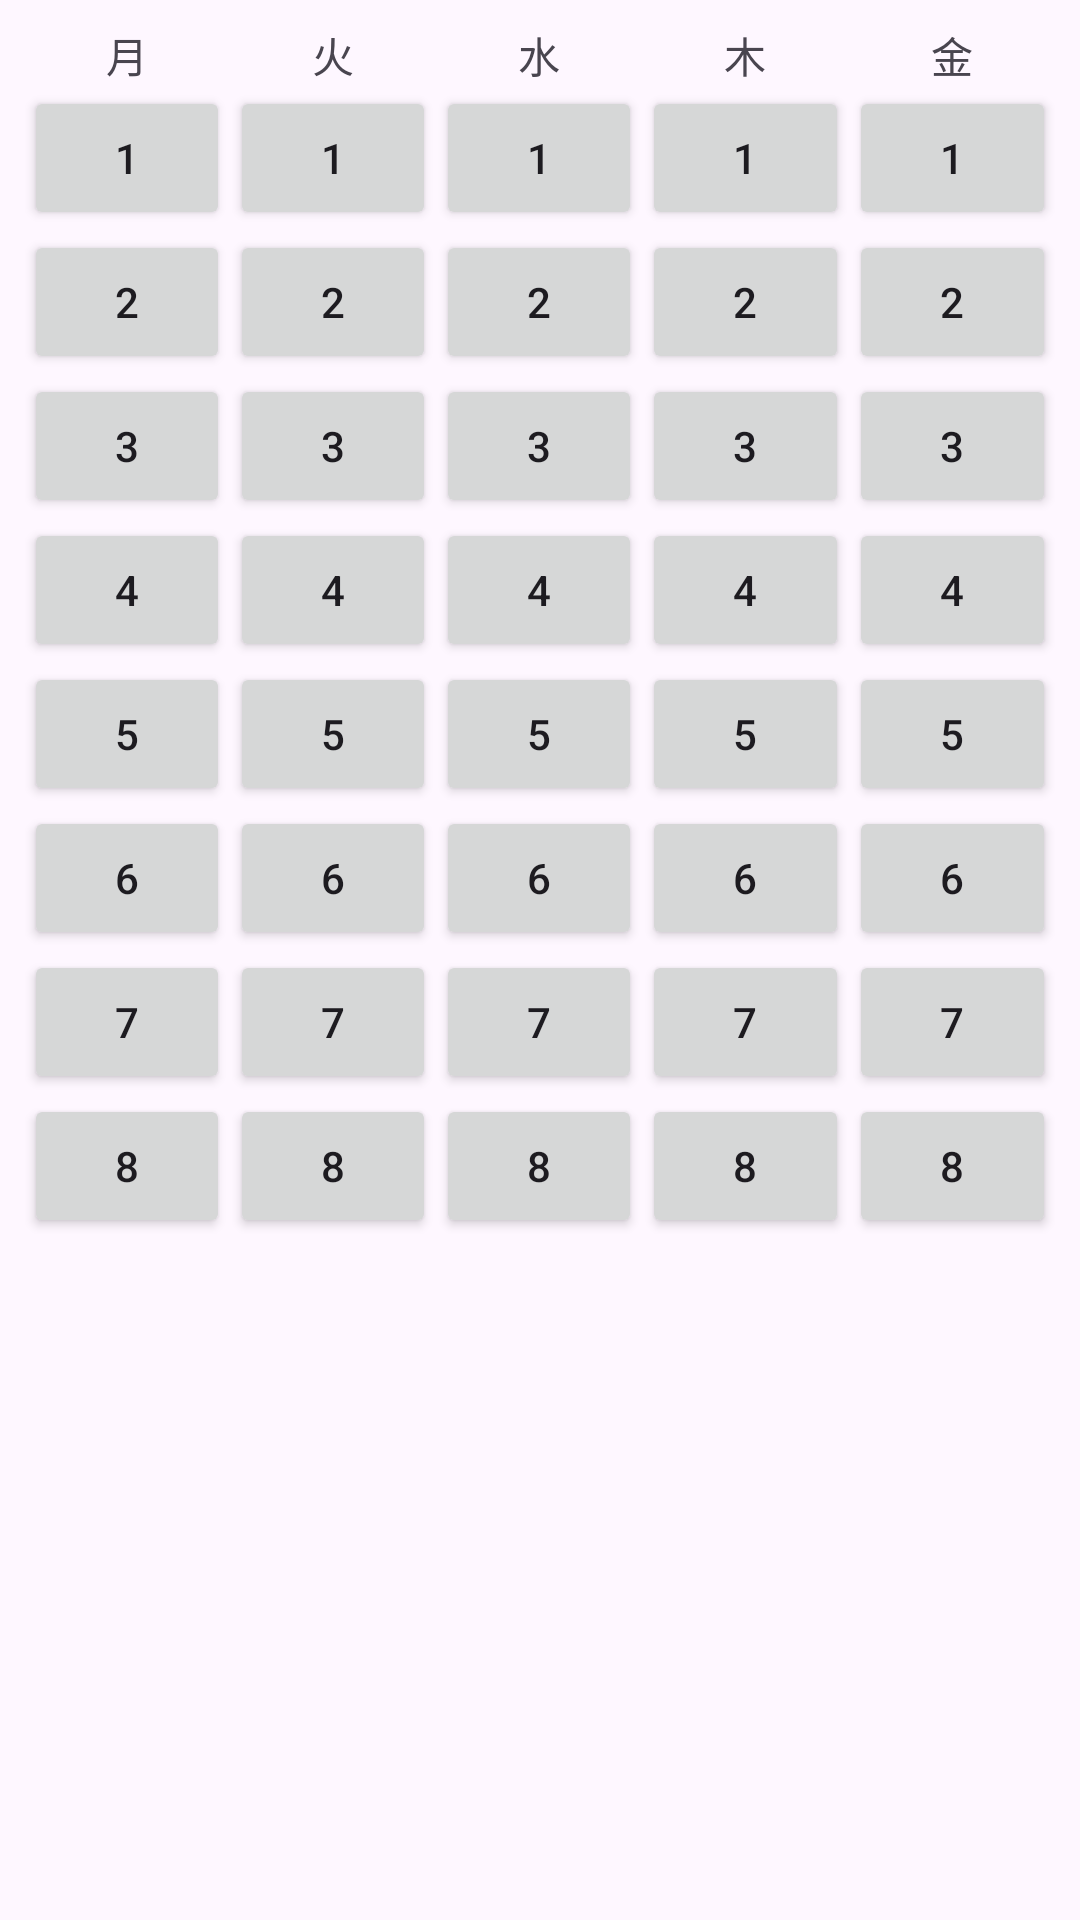

Write the Android layout XML for this screen, with the resource values it uses.
<!-- AndroidManifest.xml: application theme Theme.Superkemotaro3 -->
<!-- res/layout/activity_timetable.xml -->
<?xml version="1.0" encoding="utf-8"?>
<LinearLayout xmlns:android="http://schemas.android.com/apk/res/android"
    android:id="@+id/main"
    android:layout_width="match_parent"
    android:layout_height="match_parent"
    android:orientation="vertical"
    android:padding="8dp">

    <LinearLayout
        android:layout_width="match_parent"
        android:layout_height="match_parent"
        android:gravity="center"
        android:orientation="horizontal">

        <LinearLayout
            android:layout_width="0dp"
            android:layout_height="match_parent"
            android:layout_weight="1"
            android:gravity="top"
            android:orientation="vertical">

            <TextView
                android:layout_width="match_parent"
                android:layout_height="wrap_content"
                android:gravity="center"
                android:text="月" />

            <Button android:id="@+id/btn_mon_1" android:layout_width="match_parent" android:layout_height="wrap_content" android:text="1" />
            <Button android:id="@+id/btn_mon_2" android:layout_width="match_parent" android:layout_height="wrap_content" android:text="2" />
            <Button android:id="@+id/btn_mon_3" android:layout_width="match_parent" android:layout_height="wrap_content" android:text="3" />
            <Button android:id="@+id/btn_mon_4" android:layout_width="match_parent" android:layout_height="wrap_content" android:text="4" />
            <Button android:id="@+id/btn_mon_5" android:layout_width="match_parent" android:layout_height="wrap_content" android:text="5" />
            <Button android:id="@+id/btn_mon_6" android:layout_width="match_parent" android:layout_height="wrap_content" android:text="6" />
            <Button android:id="@+id/btn_mon_7" android:layout_width="match_parent" android:layout_height="wrap_content" android:text="7" />
            <Button android:id="@+id/btn_mon_8" android:layout_width="match_parent" android:layout_height="wrap_content" android:text="8" />
        </LinearLayout>

        <LinearLayout
            android:layout_width="0dp"
            android:layout_height="match_parent"
            android:layout_weight="1"
            android:gravity="top"
            android:orientation="vertical">

            <TextView
                android:layout_width="match_parent"
                android:layout_height="wrap_content"
                android:gravity="center"
                android:text="火" />

            <Button android:id="@+id/btn_tue_1" android:layout_width="match_parent" android:layout_height="wrap_content" android:text="1" />
            <Button android:id="@+id/btn_tue_2" android:layout_width="match_parent" android:layout_height="wrap_content" android:text="2" />
            <Button android:id="@+id/btn_tue_3" android:layout_width="match_parent" android:layout_height="wrap_content" android:text="3" />
            <Button android:id="@+id/btn_tue_4" android:layout_width="match_parent" android:layout_height="wrap_content" android:text="4" />
            <Button android:id="@+id/btn_tue_5" android:layout_width="match_parent" android:layout_height="wrap_content" android:text="5" />
            <Button android:id="@+id/btn_tue_6" android:layout_width="match_parent" android:layout_height="wrap_content" android:text="6" />
            <Button android:id="@+id/btn_tue_7" android:layout_width="match_parent" android:layout_height="wrap_content" android:text="7" />
            <Button android:id="@+id/btn_tue_8" android:layout_width="match_parent" android:layout_height="wrap_content" android:text="8" />
        </LinearLayout>

        <LinearLayout
            android:layout_width="0dp"
            android:layout_height="match_parent"
            android:layout_weight="1"
            android:gravity="top"
            android:orientation="vertical">

            <TextView
                android:layout_width="match_parent"
                android:layout_height="wrap_content"
                android:gravity="center"
                android:text="水" />

            <Button android:id="@+id/btn_wed_1" android:layout_width="match_parent" android:layout_height="wrap_content" android:text="1" />
            <Button android:id="@+id/btn_wed_2" android:layout_width="match_parent" android:layout_height="wrap_content" android:text="2" />
            <Button android:id="@+id/btn_wed_3" android:layout_width="match_parent" android:layout_height="wrap_content" android:text="3" />
            <Button android:id="@+id/btn_wed_4" android:layout_width="match_parent" android:layout_height="wrap_content" android:text="4" />
            <Button android:id="@+id/btn_wed_5" android:layout_width="match_parent" android:layout_height="wrap_content" android:text="5" />
            <Button android:id="@+id/btn_wed_6" android:layout_width="match_parent" android:layout_height="wrap_content" android:text="6" />
            <Button android:id="@+id/btn_wed_7" android:layout_width="match_parent" android:layout_height="wrap_content" android:text="7" />
            <Button android:id="@+id/btn_wed_8" android:layout_width="match_parent" android:layout_height="wrap_content" android:text="8" />
        </LinearLayout>

        <LinearLayout
            android:layout_width="0dp"
            android:layout_height="match_parent"
            android:layout_weight="1"
            android:gravity="top"
            android:orientation="vertical">

            <TextView
                android:layout_width="match_parent"
                android:layout_height="wrap_content"
                android:gravity="center"
                android:text="木" />

            <Button android:id="@+id/btn_thu_1" android:layout_width="match_parent" android:layout_height="wrap_content" android:text="1" />
            <Button android:id="@+id/btn_thu_2" android:layout_width="match_parent" android:layout_height="wrap_content" android:text="2" />
            <Button android:id="@+id/btn_thu_3" android:layout_width="match_parent" android:layout_height="wrap_content" android:text="3" />
            <Button android:id="@+id/btn_thu_4" android:layout_width="match_parent" android:layout_height="wrap_content" android:text="4" />
            <Button android:id="@+id/btn_thu_5" android:layout_width="match_parent" android:layout_height="wrap_content" android:text="5" />
            <Button android:id="@+id/btn_thu_6" android:layout_width="match_parent" android:layout_height="wrap_content" android:text="6" />
            <Button android:id="@+id/btn_thu_7" android:layout_width="match_parent" android:layout_height="wrap_content" android:text="7" />
            <Button android:id="@+id/btn_thu_8" android:layout_width="match_parent" android:layout_height="wrap_content" android:text="8" />
        </LinearLayout>

        <LinearLayout
            android:layout_width="0dp"
            android:layout_height="match_parent"
            android:layout_weight="1"
            android:gravity="top"
            android:orientation="vertical">

            <TextView
                android:layout_width="match_parent"
                android:layout_height="wrap_content"
                android:gravity="center"
                android:text="金" />

            <Button android:id="@+id/btn_fri_1" android:layout_width="match_parent" android:layout_height="wrap_content" android:text="1" />
            <Button android:id="@+id/btn_fri_2" android:layout_width="match_parent" android:layout_height="wrap_content" android:text="2" />
            <Button android:id="@+id/btn_fri_3" android:layout_width="match_parent" android:layout_height="wrap_content" android:text="3" />
            <Button android:id="@+id/btn_fri_4" android:layout_width="match_parent" android:layout_height="wrap_content" android:text="4" />
            <Button android:id="@+id/btn_fri_5" android:layout_width="match_parent" android:layout_height="wrap_content" android:text="5" />
            <Button android:id="@+id/btn_fri_6" android:layout_width="match_parent" android:layout_height="wrap_content" android:text="6" />
            <Button android:id="@+id/btn_fri_7" android:layout_width="match_parent" android:layout_height="wrap_content" android:text="7" />
            <Button android:id="@+id/btn_fri_8" android:layout_width="match_parent" android:layout_height="wrap_content" android:text="8" />
        </LinearLayout>

    </LinearLayout>

</LinearLayout>
<!-- resources referenced by this layout -->
<resources>
  <style name="Theme.Superkemotaro3" parent="Base.Theme.Superkemotaro3" />
  <style name="Base.Theme.Superkemotaro3" parent="Theme.Material3.DayNight.NoActionBar">
          
          
      </style>
</resources>
